Run: headless pygame with SDL's dummy video driver; simulated clock (each Clock.tick advances the game by its frame time, no real sleeping); random seed 0; keys injected as events and as key.get_pressed() state; no mouse input.
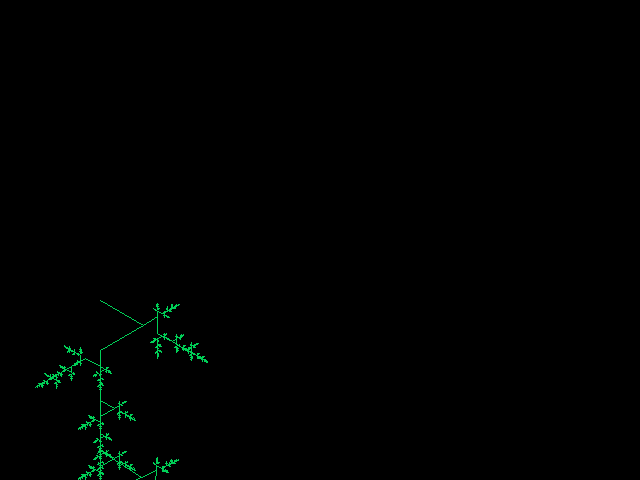
Frame 1 of 4 · flips 1–60 · no input
Frame 2 of 4 · flips 61–180 · tapped SPACE, RETURN · held RIGHT (→), D · screen unchanged from frame 1, image omitted
Frame 3 of 4 · flips 181–300 · held DOWN (↓), S · screen unchanged from frame 2, image omitted
Frame 4 of 4 · flips 301–420 · held LEFT (←), A, UP (↑), W · screen unchanged from frame 3, image omitted

The pygame program that drew these frames:


import pygame
from pygame.locals import *
import math,random

pygame.init()
# Resolution is ignored on Android
surface = pygame.display.set_mode((640, 480))
    
def drawangle(linestart,angle,length):
    
    ax = math.sin(math.radians(angle) )* length
    ay = math.cos(math.radians(angle )) * length
    
    x,y = linestart
    lineend = (x + ax,y + ay)
    
    return lineend
    
def koch (linestart,angle,length,order):
    kochangles = [60,-120,60,0]
    
    points = [linestart]
    line = linestart
    length= length / 3
    if order > 0:
      for a in kochangles:  	
        angle = angle + a
        line = drawangle(line,angle, length)
        points.append (line)
  
        pygame.draw.lines(surface, 53335,0,points)     
        koch(line,angle,length,order - 1)
    else:
         print("hello")
    return line
    
    
linestart = (100,300)

angle = 0

while True:
    for ev in pygame.event.get():
        if ev.type == QUIT:
            pygame.quit()
             
    linestart = koch(linestart,angle,150,6)
    
    pygame.display.flip()
    
    angle = angle - random.randrange(-45,45)
